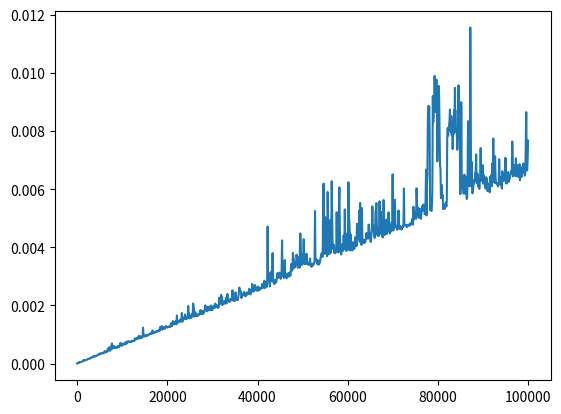

This chart was generated by the following Python code:
import time
from random import random
import matplotlib.pyplot as plt
import numpy as np


y_time_result = []
x_size = []
values = np.linspace(0,100000, 1000)

for len_array in values:
    current_list = []

    start = time.time()
    for i in range(int(len_array)):
        current_list.append(random())
    end = time.time()

    delay = end - start
    y_time_result.append(delay)
    x_size.append(int(len_array))

    print(f"size {int(len_array)} |delay: {delay:.4f}")

plt.figure()
plt.plot(x_size, y_time_result)
plt.show()

